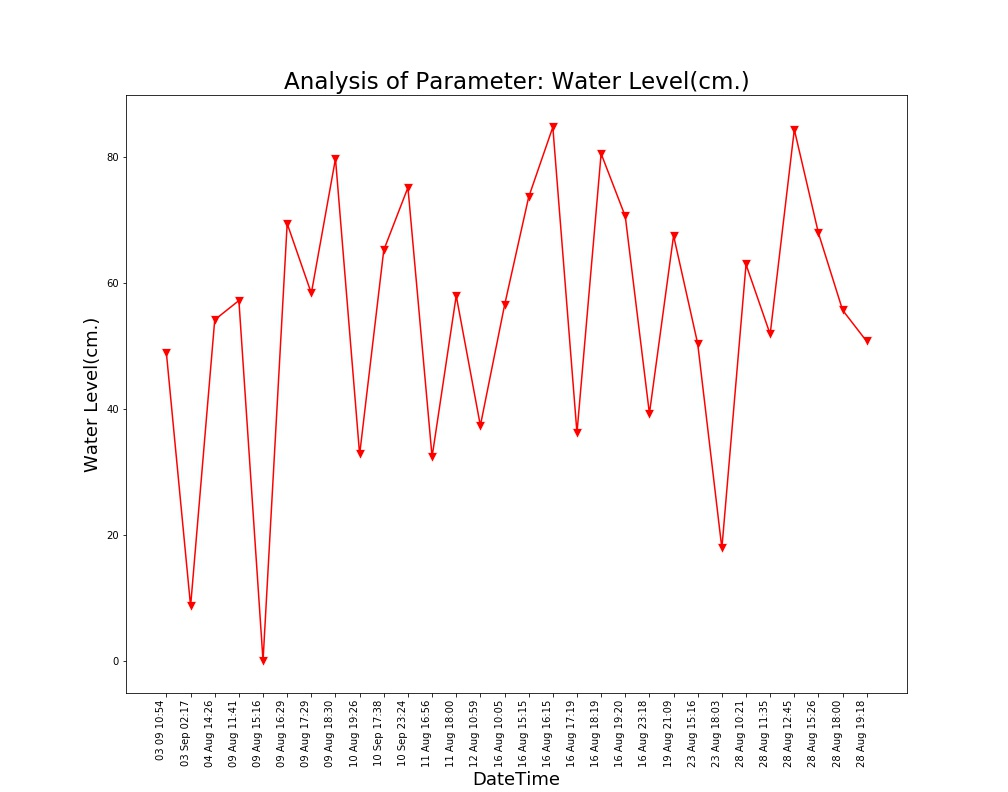

Data behind this chart, as committed beside it:
Unnamed: 0, DateTime, Date, Time, Water Level(cm.)
0.0, 04 Aug 14:26, 04 Aug 2021, 14:26:24, 54.11
1.0, 09 Aug 11:41, 09 Aug 2021, 11:41:48, 57.16
2.0, 09 Aug 15:16, 09 Aug 2021, 15:16:19, 0.0
3.0, 09 Aug 16:29, 09 Aug 2021, 16:29:24, 69.37
4.0, 09 Aug 17:29, 09 Aug 2021, 17:29:51, 58.31
5.0, 09 Aug 18:30, 09 Aug 2021, 18:30:16, 79.67
6.0, 10 Aug 19:26, 10 Aug 2021, 19:26:33, 32.75
7.0, 11 Aug 16:56, 11 Aug 2021, 16:56:21, 32.37
8.0, 11 Aug 18:00, 11 Aug 2021, 18:00:02, 57.93
9.0, 12 Aug 10:59, 12 Aug 2021, 10:59:37, 37.33
10.0, 16 Aug 10:05, 16 Aug 2021, 10:05:25, 56.4
11.0, 16 Aug 15:15, 16 Aug 2021, 15:15:28, 73.57
12.0, 16 Aug 16:15, 16 Aug 2021, 16:15:54, 84.67
13.0, 16 Aug 17:19, 16 Aug 2021, 17:19:32, 36.18
14.0, 16 Aug 18:19, 16 Aug 2021, 18:19:53, 80.47
15.0, 16 Aug 19:20, 16 Aug 2021, 19:20:17, 70.52
16.0, 16 Aug 23:18, 16 Aug 2021, 23:18:09, 39.23
17.0, 19 Aug 21:09, 19 Aug 2021, 21:09:25, 67.46
18.0, 23 Aug 15:16, 23 Aug 2021, 15:16:38, 50.3
19.0, 23 Aug 18:03, 23 Aug 2021, 18:03:46, 17.87
20.0, 28 Aug 10:21, 28 Aug 2021, 10:21:18, 62.89
21.0, 28 Aug 11:35, 28 Aug 2021, 11:35:06, 51.82
22.0, 28 Aug 12:45, 28 Aug 2021, 12:45:39, 84.29
23.0, 28 Aug 15:26, 28 Aug 2021, 15:26:51, 67.85
24.0, 28 Aug 18:00, 28 Aug 2021, 18:00:08, 55.64
25.0, 28 Aug 19:18, 28 Aug 2021, 19:18:38, 50.68
, 03 Sep 02:17, 03 Sep 2021, 02:17:33, 8.68
, 03 09 10:54, 03 Sep 2021, 10:54:46, 48.77
, 10 Sep 17:38, 10 Sep 2021, 17:38:26, 65.17
, 10 Sep 23:24, 10 Sep 2021, 23:24:03, 75.09
